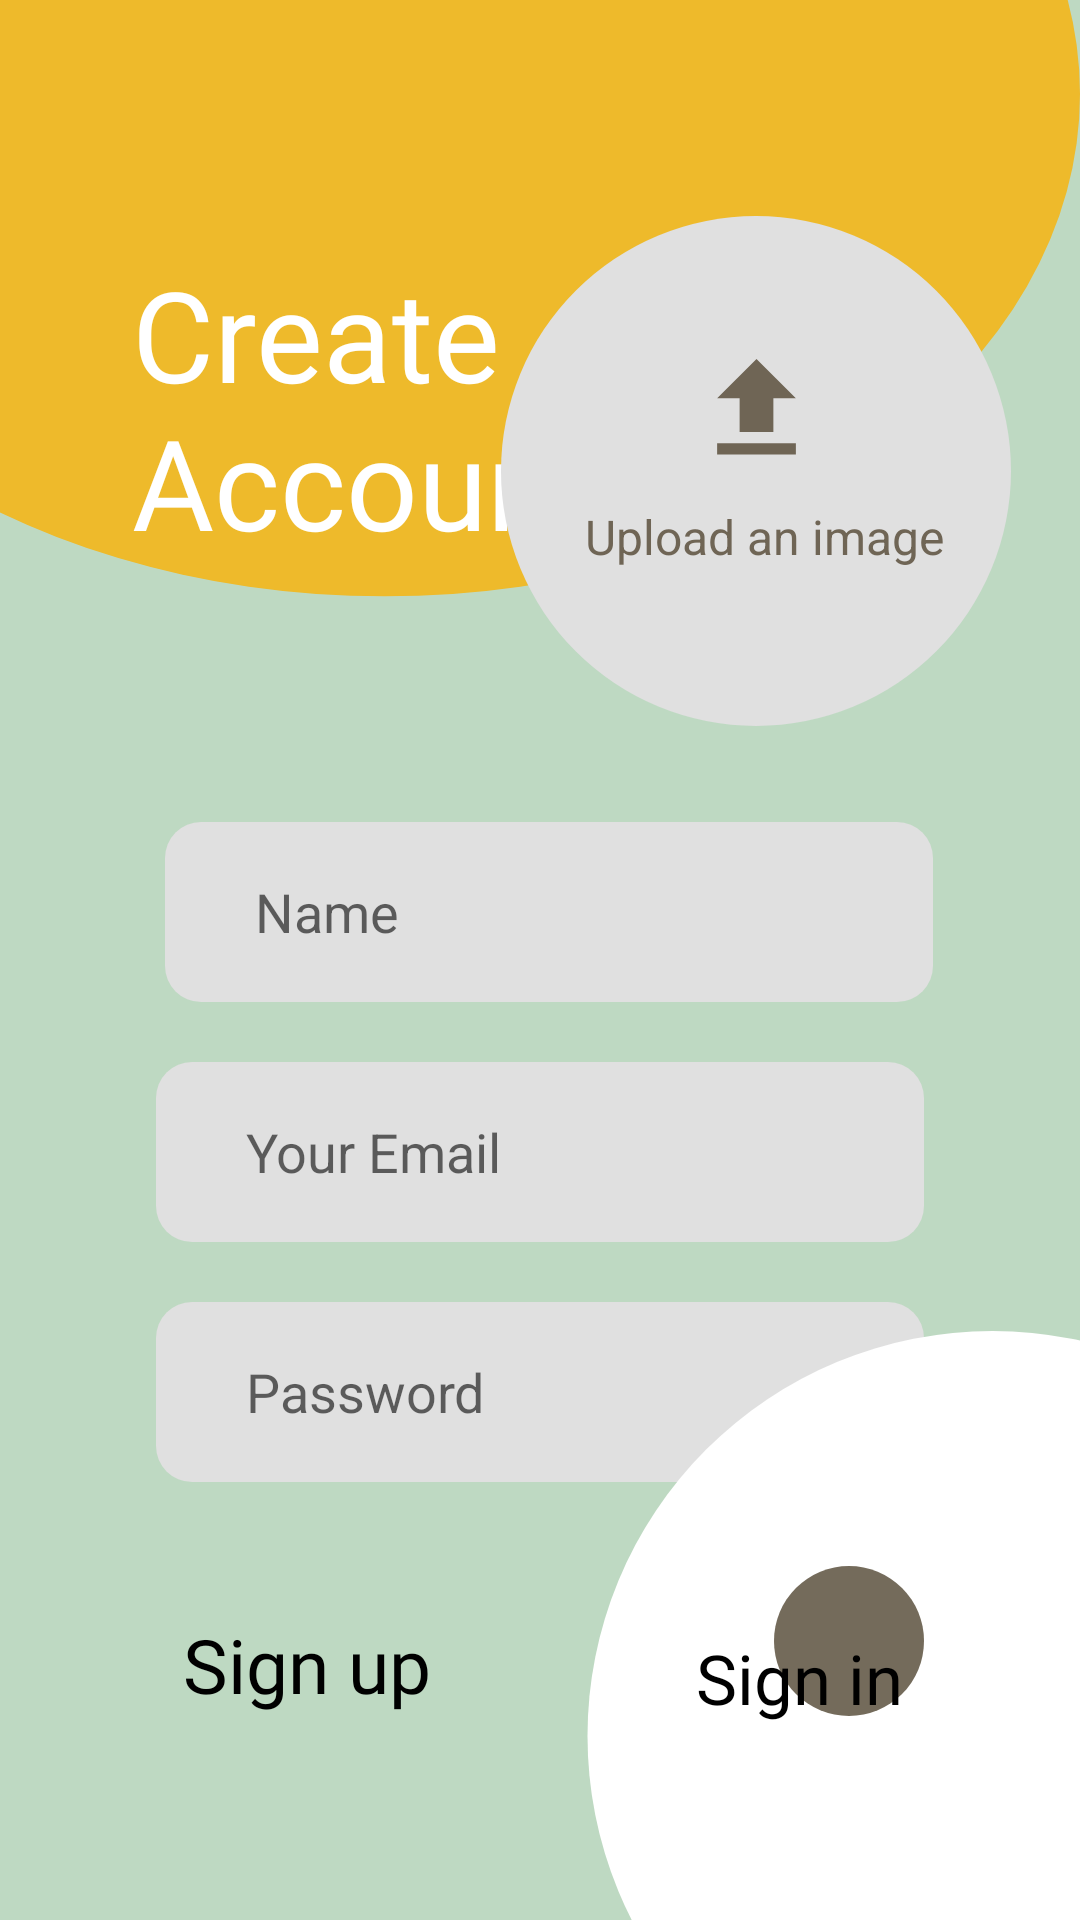

This screen was rendered from an Android layout file. Write that file and the resources it references.
<!-- AndroidManifest.xml: application theme Theme.StudyBee -->
<!-- res/layout/signup_activity.xml -->
<?xml version="1.0" encoding="utf-8"?>
<RelativeLayout xmlns:android="http://schemas.android.com/apk/res/android"
    xmlns:app="http://schemas.android.com/apk/res-auto"
    android:layout_width="match_parent"
    android:layout_height="match_parent"
    android:background="@color/cool_green"
    android:orientation="vertical">

    <ImageView
        android:id="@+id/yellowcircle"
        android:layout_width="wrap_content"
        android:layout_height="1000dp"
        android:layout_alignParentStart="true"
        android:layout_alignParentTop="true"
        android:layout_marginStart="-104dp"
        android:layout_marginTop="-469dp"
        android:src="@drawable/sign_in_yellow_circle" />

    <EditText
        android:id="@+id/signup_name"
        android:layout_width="wrap_content"
        android:layout_height="wrap_content"
        android:layout_alignParentStart="true"
        android:layout_alignParentTop="true"
        android:layout_alignParentEnd="true"
        android:layout_marginStart="55dp"
        android:layout_marginTop="274dp"
        android:layout_marginEnd="49dp"
        android:background="@drawable/rectangle_arrondi"
        android:ems="10"
        android:hint="@string/sign_up_box1"
        android:inputType="text"
        android:paddingLeft="30dp" />

    <EditText
        android:id="@+id/signup_Email"
        android:layout_width="wrap_content"
        android:layout_height="wrap_content"
        android:layout_below="@+id/signup_name"
        android:layout_alignParentStart="true"
        android:layout_alignParentEnd="true"
        android:layout_marginStart="52dp"
        android:layout_marginTop="20dp"
        android:layout_marginEnd="52dp"
        android:background="@drawable/rectangle_arrondi"
        android:ems="10"
        android:hint="@string/sign_up_box2"
        android:inputType="textEmailAddress"
        android:paddingLeft="30dp" />

    <EditText
        android:id="@+id/signup_Password"
        android:layout_width="wrap_content"
        android:layout_height="wrap_content"
        android:layout_below="@+id/signup_Email"
        android:layout_alignParentStart="true"
        android:layout_alignParentEnd="true"
        android:layout_marginStart="52dp"
        android:layout_marginTop="20dp"
        android:layout_marginEnd="52dp"
        android:background="@drawable/rectangle_arrondi"
        android:ems="10"
        android:hint="@string/sign_up_box3"
        android:inputType="textPassword"
        android:paddingLeft="30dp" />

    <TextView
        android:id="@+id/create_account"
        android:layout_width="269dp"
        android:layout_height="118dp"
        android:layout_alignParentStart="true"
        android:layout_alignParentTop="true"
        android:layout_alignParentEnd="true"
        android:layout_marginStart="44dp"
        android:layout_marginTop="83dp"
        android:layout_marginEnd="98dp"
        android:fontFamily="@font/futuraheavy"
        android:text="@string/create_account"
        android:textAppearance="@style/title_font"
        android:textColor="@color/white"
        android:textSize="42dp" />

    <ImageView
        android:id="@+id/signup_whitecircle"
        android:layout_width="wrap_content"
        android:layout_height="270dp"
        android:layout_alignParentStart="true"
        android:layout_alignParentEnd="true"
        android:layout_alignParentBottom="true"
        android:layout_marginStart="186dp"
        android:layout_marginEnd="-116dp"
        android:layout_marginBottom="-74dp"
        android:src="@drawable/sign_up_white_circle" />

    <TextView
        android:id="@+id/signup"
        android:layout_width="wrap_content"
        android:layout_height="wrap_content"
        android:layout_below="@+id/signup_Password"
        android:layout_alignParentStart="true"
        android:layout_marginStart="61dp"
        android:layout_marginTop="44dp"
        android:text="@string/sign_up"
        android:textAppearance="@style/sign_options"
        android:textSize="25sp" />

    <ImageView
        android:id="@+id/signup_button"
        android:layout_width="wrap_content"
        android:layout_height="wrap_content"
        android:layout_below="@+id/signup_Password"
        android:layout_alignParentEnd="true"
        android:layout_marginTop="28dp"
        android:layout_marginEnd="52dp"
        android:background="@drawable/brown_circle"
        android:src="@drawable/ic_arrow_right" />

    <TextView
        android:id="@+id/signUpToIn"
        android:layout_width="wrap_content"
        android:layout_height="48dp"
        android:layout_alignParentEnd="true"
        android:layout_alignParentBottom="true"
        android:layout_marginEnd="59dp"
        android:layout_marginBottom="48dp"
        android:clickable="true"
        android:text="@string/sign_up_in"
        android:textAppearance="@style/sign_options"
        android:textSize="23sp" />

    <ImageView
        android:id="@+id/signup_import"
        android:layout_width="194dp"
        android:layout_height="170dp"
        android:layout_alignParentTop="true"
        android:layout_alignParentEnd="true"
        android:layout_marginTop="72dp"
        android:layout_marginEnd="11dp"
        android:clickable="true"
        android:src="@drawable/sign_up_grey_circle"
        android:contentDescription="Upload an Image" />

    <ImageView
        android:id="@+id/signup_return"
        android:layout_width="wrap_content"
        android:layout_height="wrap_content"
        android:layout_alignParentStart="true"
        android:layout_alignParentTop="true"
        android:layout_marginStart="30dp"
        android:layout_marginTop="30dp"
        android:src="@drawable/ic_arrow_left" />

    <ImageView
        android:id="@+id/signup_upload"
        android:layout_width="49dp"
        android:layout_height="45dp"
        android:layout_alignStart="@+id/signup_import"
        android:layout_alignTop="@+id/signup_import"
        android:layout_alignEnd="@+id/signup_import"
        android:layout_marginStart="70dp"
        android:layout_marginTop="42dp"
        android:layout_marginEnd="70dp"
        android:src="@drawable/ic_upload" />

    <TextView
        android:id="@+id/uploadImage"
        android:layout_width="wrap_content"
        android:layout_height="wrap_content"
        android:layout_below="@+id/signup_upload"
        android:layout_alignStart="@+id/signup_import"
        android:layout_marginStart="40dp"
        android:layout_marginTop="9dp"
        android:text="Upload an image"
        android:textColor="@color/darb_dark_brown"
        android:textSize="16sp" />

</RelativeLayout>
<!-- resources referenced by this layout -->
<resources>
  <color name="cool_green">#CCB0D1B4</color>
  <color name="darb_dark_brown">#CC524632</color>
  <color name="white">#FFFFFFFF</color>
  <!-- drawable brown_circle (drawable) -->
  <?xml version="1.0" encoding="utf-8"?>
  <shape xmlns:android="http://schemas.android.com/apk/res/android"
      android:shape="oval">
      <solid android:color="@color/darb_dark_brown"/> 
      <size android:width="50dp" android:height="50dp"/>
  
  </shape>
  <!-- drawable ic_upload (drawable-anydpi) -->
  <vector xmlns:android="http://schemas.android.com/apk/res/android"
      android:width="24dp"
      android:height="24dp"
      android:viewportWidth="24"
      android:viewportHeight="24"
      android:tint="#524632"
      android:alpha="0.8">
    <path
        android:fillColor="@android:color/white"
        android:pathData="M9,16h6v-6h4l-7,-7 -7,7h4zM5,18h14v2L5,20z"/>
  </vector>
  <!-- drawable rectangle_arrondi (drawable) -->
  <?xml version="1.0" encoding="utf-8"?>
  <shape xmlns:android="http://schemas.android.com/apk/res/android">
  
      <solid android:color="@color/light_grey" />
      <corners android:radius="12dp" />
      <size
          android:width="120dp"
          android:height="60dp" />
  
  </shape>
  <!-- drawable sign_in_yellow_circle (drawable) -->
  <?xml version="1.0" encoding="utf-8"?>
  <shape xmlns:android="http://schemas.android.com/apk/res/android"
      android:shape="oval">
      <solid android:color="@color/saffron"/> 
      <size android:width="900dp" android:height="650dp"/>
  
  </shape>
  <!-- drawable sign_up_grey_circle (drawable) -->
  <?xml version="1.0" encoding="utf-8"?>
  <shape xmlns:android="http://schemas.android.com/apk/res/android"
      android:shape="oval">
      <solid android:color="@color/light_grey" /> 
      <size android:width="100dp" android:height="100dp"/>
  
  </shape>
  <!-- drawable sign_up_white_circle (drawable) -->
  <?xml version="1.0" encoding="utf-8"?>
  <shape xmlns:android="http://schemas.android.com/apk/res/android"
      android:shape="oval">
      <solid android:color="@color/white"/> 
      <size android:width="100dp" android:height="100dp"/>
  
  </shape>
  <string name="create_account">Create Account</string>
  <string name="sign_up">Sign up</string>
  <string name="sign_up_box1">Name</string>
  <string name="sign_up_box2">Your Email</string>
  <string name="sign_up_box3">Password</string>
  <string name="sign_up_in">Sign in</string>
  <style name="sign_options">
          <item name="android:textColor">@color/black</item>
          <item name="android:textSize">32dp</item>
          <item name="android:fontFamily">@font/futuraheavy</item>
      </style>
  <style name="title_font">
          <item name="android:textColor">@color/white</item>
          <item name="android:textSize">42dp</item>
          <item name="android:fontFamily">@font/futuraheavy</item>
  
  
      </style>
  <style name="Theme.StudyBee" parent="Theme.AppCompat.Light.NoActionBar" />
  <color name="light_grey">#FFE0E0E0</color>
  <color name="saffron">#EEBA2B</color>
  <color name="black">#FF000000</color>
</resources>
